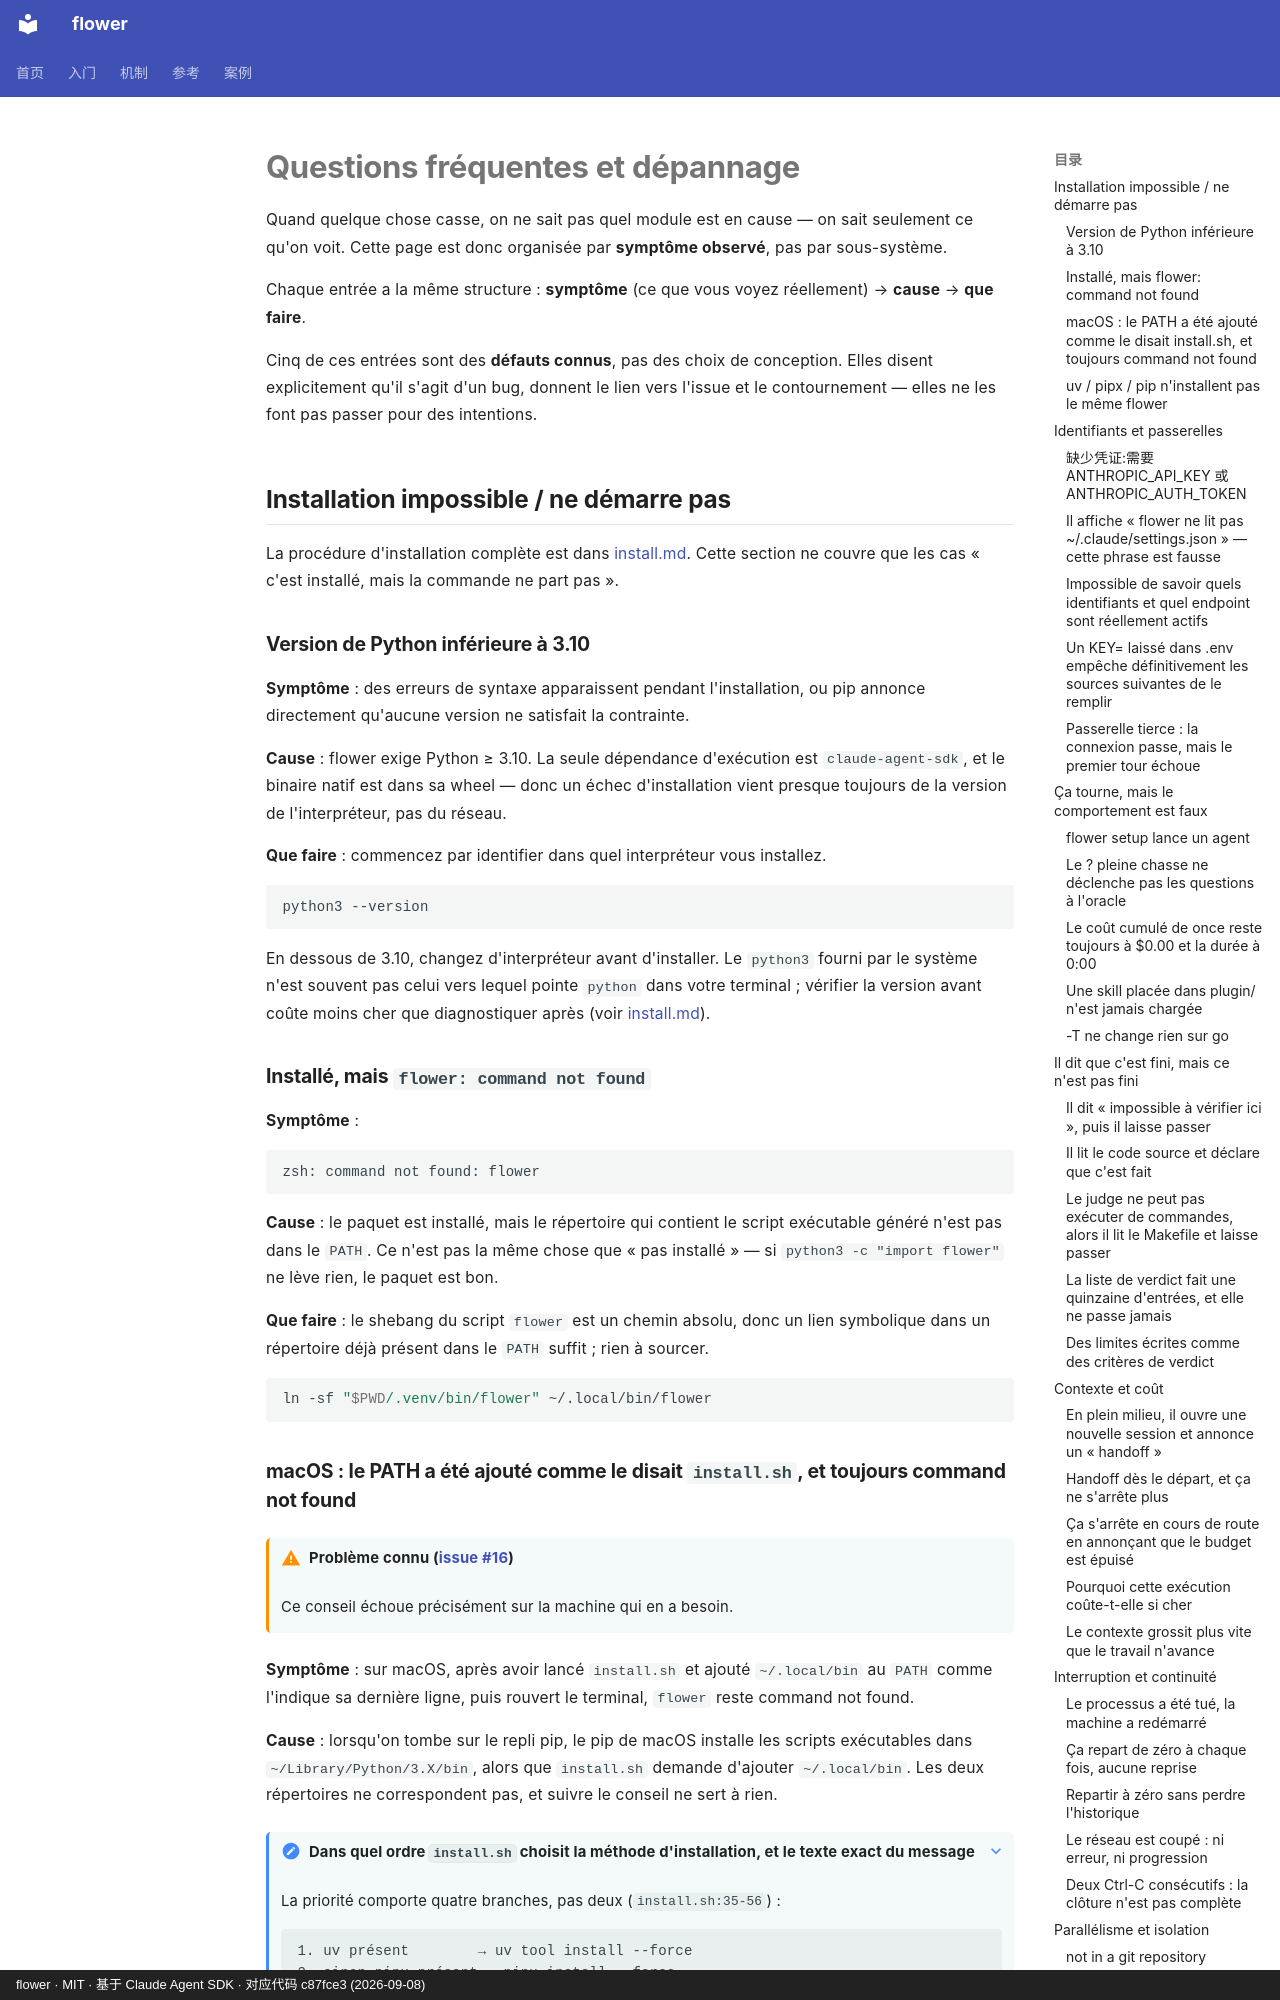

repository: ChenyuHeee/flower · page: fr/reference/faq/index.html · generator: mkdocs · copyright: flower · MIT · 基于 Claude Agent SDK · 对应代码 c87fce3 (2026-09-08)

# Questions fréquentes et dépannage

Quand quelque chose casse, on ne sait pas quel module est en cause — on sait seulement ce qu'on
voit. Cette page est donc organisée par **symptôme observé**, pas par sous-système.

Chaque entrée a la même structure : **symptôme** (ce que vous voyez réellement) → **cause** →
**que faire**.

Cinq de ces entrées sont des **défauts connus**, pas des choix de conception. Elles disent
explicitement qu'il s'agit d'un bug, donnent le lien vers l'issue et le contournement — elles ne
les font pas passer pour des intentions.

## Installation impossible / ne démarre pas {#装不上}

La procédure d'installation complète est dans [install.md](../getting-started/install.md#一句话安装).
Cette section ne couvre que les cas « c'est installé, mais la commande ne part pas ».

### Version de Python inférieure à 3.10 {#python-版本}

**Symptôme** : des erreurs de syntaxe apparaissent pendant l'installation, ou pip annonce
directement qu'aucune version ne satisfait la contrainte.

**Cause** : flower exige Python ≥ 3.10. La seule dépendance d'exécution est `claude-agent-sdk`,
et le binaire natif est dans sa wheel — donc un échec d'installation vient presque toujours de la
version de l'interpréteur, pas du réseau.

**Que faire** : commencez par identifier dans quel interpréteur vous installez.

```bash
python3 --version
```

En dessous de 3.10, changez d'interpréteur avant d'installer. Le `python3` fourni par le système
n'est souvent pas celui vers lequel pointe `python` dans votre terminal ; vérifier la version
avant coûte moins cher que diagnostiquer après
(voir [install.md](../getting-started/install.md#装之前确认-python)).

### Installé, mais `flower: command not found` {#command-not-found}

**Symptôme** :

```text
zsh: command not found: flower
```

**Cause** : le paquet est installé, mais le répertoire qui contient le script exécutable généré
n'est pas dans le `PATH`. Ce n'est pas la même chose que « pas installé » — si
`python3 -c "import flower"` ne lève rien, le paquet est bon.

**Que faire** : le shebang du script `flower` est un chemin absolu, donc un lien symbolique dans
un répertoire déjà présent dans le `PATH` suffit ; rien à sourcer.

```bash
ln -sf "$PWD/.venv/bin/flower" ~/.local/bin/flower
```
